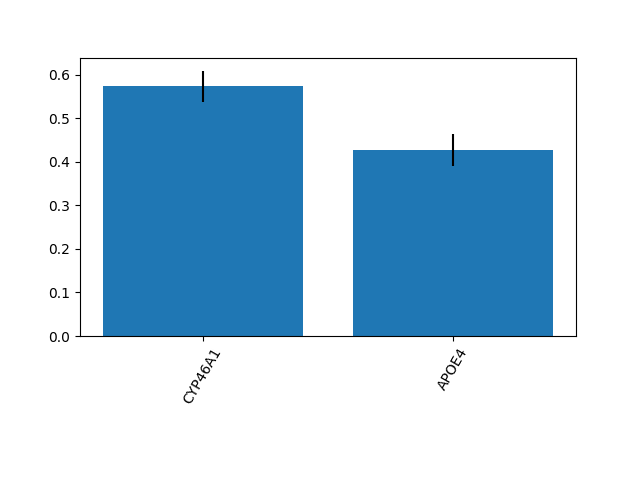

The data file committed next to this chart (first rows):
0.5729764954688783, 0.42702350453112176
0.0358, 0.0358
